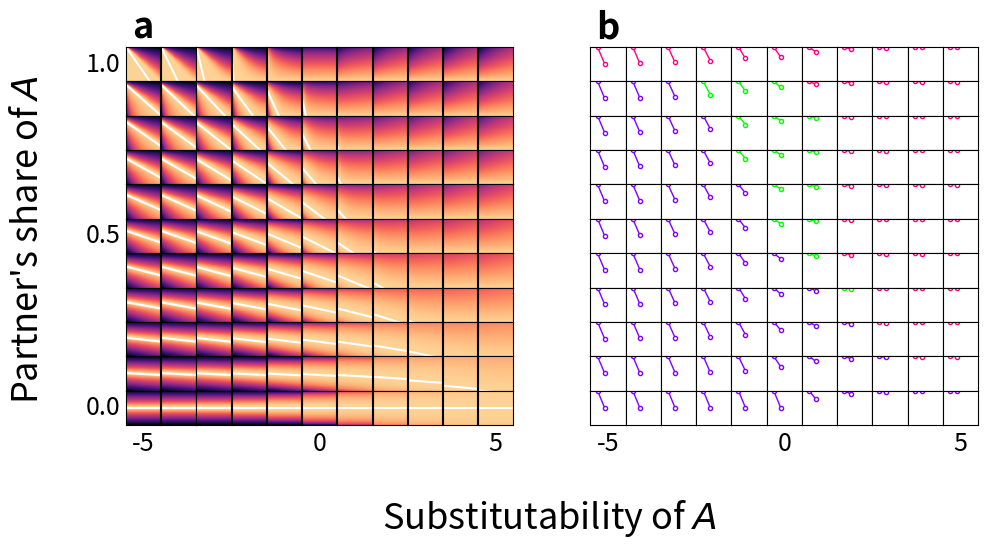

Write the Python code that produced this figure.
#! /usr/bin/env python

import matplotlib.pyplot as plt
import matplotlib.gridspec as gridspec
import numpy as np
import time

start_time = time.perf_counter ()

alpha = 0.5
R1 = 2.0
R2 = 2.0
a1max = 1.0
a2max = 1.0
npoints = 32

num = 11
minlog_es = -5.0
maxlog_es = 5.0
mingiven = 0.0
maxgiven = 1.0
aC = 0.5
aD = 0.0

def a2maxw(x, given, rho):
    T = b*R*(1.0 - given)
    Q = R*pow(T*(1.0 - alpha)/alpha, 1.0/(rho - 1.0))
    a2 = (a2max - x*given*Q*b)/(1.0 + Q*b*(1.0 - given))
    a2 = 1.0 - a2
    return a2

def a2eq(given, rho):
    T = b*R*(1.0 - given)
    Q = R*pow(T*(1.0 - alpha)/alpha, 1.0/(rho - 1.0))
    a2 = a2max/(1.0 + Q*b)
    return a2

def fitness(x, y, given, rho):
    q1 = (1.0 - y)*R1
    q2 = y*R2*(1.0 - given) + x*R2*given
    if rho == 0.0:
        w = pow(q1, alpha)*pow(q2, 1.0 - alpha)
    else:
        w = pow(alpha*pow(q1, rho) + (1.0 - alpha)*pow(q2, rho), 1.0/rho)
    return w

def fitness2(x, y, given, rho):
    q1 = (1.0 - x)*R1
    q2 = x*R2*(1.0 - given) + y*R2*given
    if rho == 0.0:
        w = pow(q1, alpha)*pow(q2, 1.0 - alpha)
    else:
        w = pow(alpha*pow(q1, rho) + (1.0 - alpha)*pow(q2, rho), 1.0/rho)
    return w

R = R2/R1
b = a2max/a1max
x = np.linspace(0.001, 0.999, npoints)
a2partner = x
y = np.linspace(0.999, 0.001, npoints)
X, Y = np.meshgrid(x, y)

log_ess = np.linspace(minlog_es, maxlog_es, num=num)
rhos = 1.0 - 1.0/pow(2, log_ess)
givens = np.linspace(maxgiven, mingiven, num=num)
givens[0] = 0.99999

fslabel = 26 # Label font size
fstick = 18 # Tick font size

plt.rcParams['pdf.fonttype'] = 42
plt.rcParams['ps.fonttype'] = 42

fig = plt.figure(figsize=(11, 6), constrained_layout=False) 
fig.supylabel("Partner's share of $\it{A}$", x=0.02, y=0.56, fontsize=fslabel)
fig.supxlabel("Substitutability of $\it{A}$", x=0.51, y=0.06, fontsize=fslabel)

outer_grid = fig.add_gridspec(1, 2, wspace=0.20, bottom=0.25)

left_grid = outer_grid[0].subgridspec(num, num, wspace=0, hspace=0)
axs = left_grid.subplots()

for row, given in zip(axs, givens):
    for ax, rho in zip(row, rhos):
        Z = fitness(X, Y, given, rho)
        Z_normed = Z/Z.max(axis=0)
        ax.imshow(Z_normed, cmap='magma', vmin=0, vmax=1.1)
        xaxis = a2partner*npoints
        yaxis = a2maxw(a2partner, given, rho)*npoints
        ax.plot(xaxis, yaxis, color='white')
        ax.set(xticks=[], yticks=[], xlim=(0, npoints-1), ylim=(npoints-1, 0))
        if (given == 0.5) and (rho == rhos[0]):
            ax.set_ylabel("Partner's share of $\it{A}$", fontsize=fslabel)
for ax, log_es in zip(axs[-1, ::5], log_ess[::5]):
    ax.set_xlabel(round(log_es), fontsize=fstick)
for ax, given in zip(axs[::5, 0], givens[::5]):
    ax.set_ylabel(round(given, 1), rotation='horizontal', horizontalalignment='right', verticalalignment='center', fontsize=fstick)
axs[0, 0].set_title('a', fontsize=fslabel, weight='bold')

right_grid = outer_grid[1].subgridspec(num, num, wspace=0, hspace=0)
axs = right_grid.subplots()

xaxis = [1, 2]
givens[0] = 1.0

for row, given in zip(axs, givens):
    for ax, rho in zip(row, rhos):
        R = wC1 = fitness2(aC, aC, given, rho)
        P = wD0 = fitness2(aD, aD, given, rho)
        T = wD1 = fitness2(aD, aC, given, rho)
        S = wC0 = fitness2(aC, aD, given, rho)
        yaxis = [2.0*R, T + S]
        if (T<R) and (P<S):
            rgb = (0.5, 0.0, 1.0)
        elif (T>R) and (P<S):
            rgb = (0.0, 1.0, 0.0) # Snowdrift
        elif (2.0*R > T+S):
            rgb = (1.0, 0.0, 0.5)
        else:
            rgb = (1.0, 0.0, 1.0)
        ax.plot(xaxis, yaxis, color=rgb, marker='o', markerfacecolor='white', linewidth=1.0, markersize=3)
        ax.set(xticks=[], yticks=[], xlim=(0, 5), ylim=(0.0, 2.0))
        #ax.set_aspect('equal')

for ax, log_es in zip(axs[-1, ::5], log_ess[::5]):
    ax.set_xlabel(round(log_es), fontsize=fstick)
axs[0, 0].set_title('b', fontsize=fslabel, weight='bold')

plt.savefig('games.png', dpi=100)
plt.close()

end_time = time.perf_counter ()
print(f'\nTime elapsed: {(end_time - start_time):.2f} seconds')
